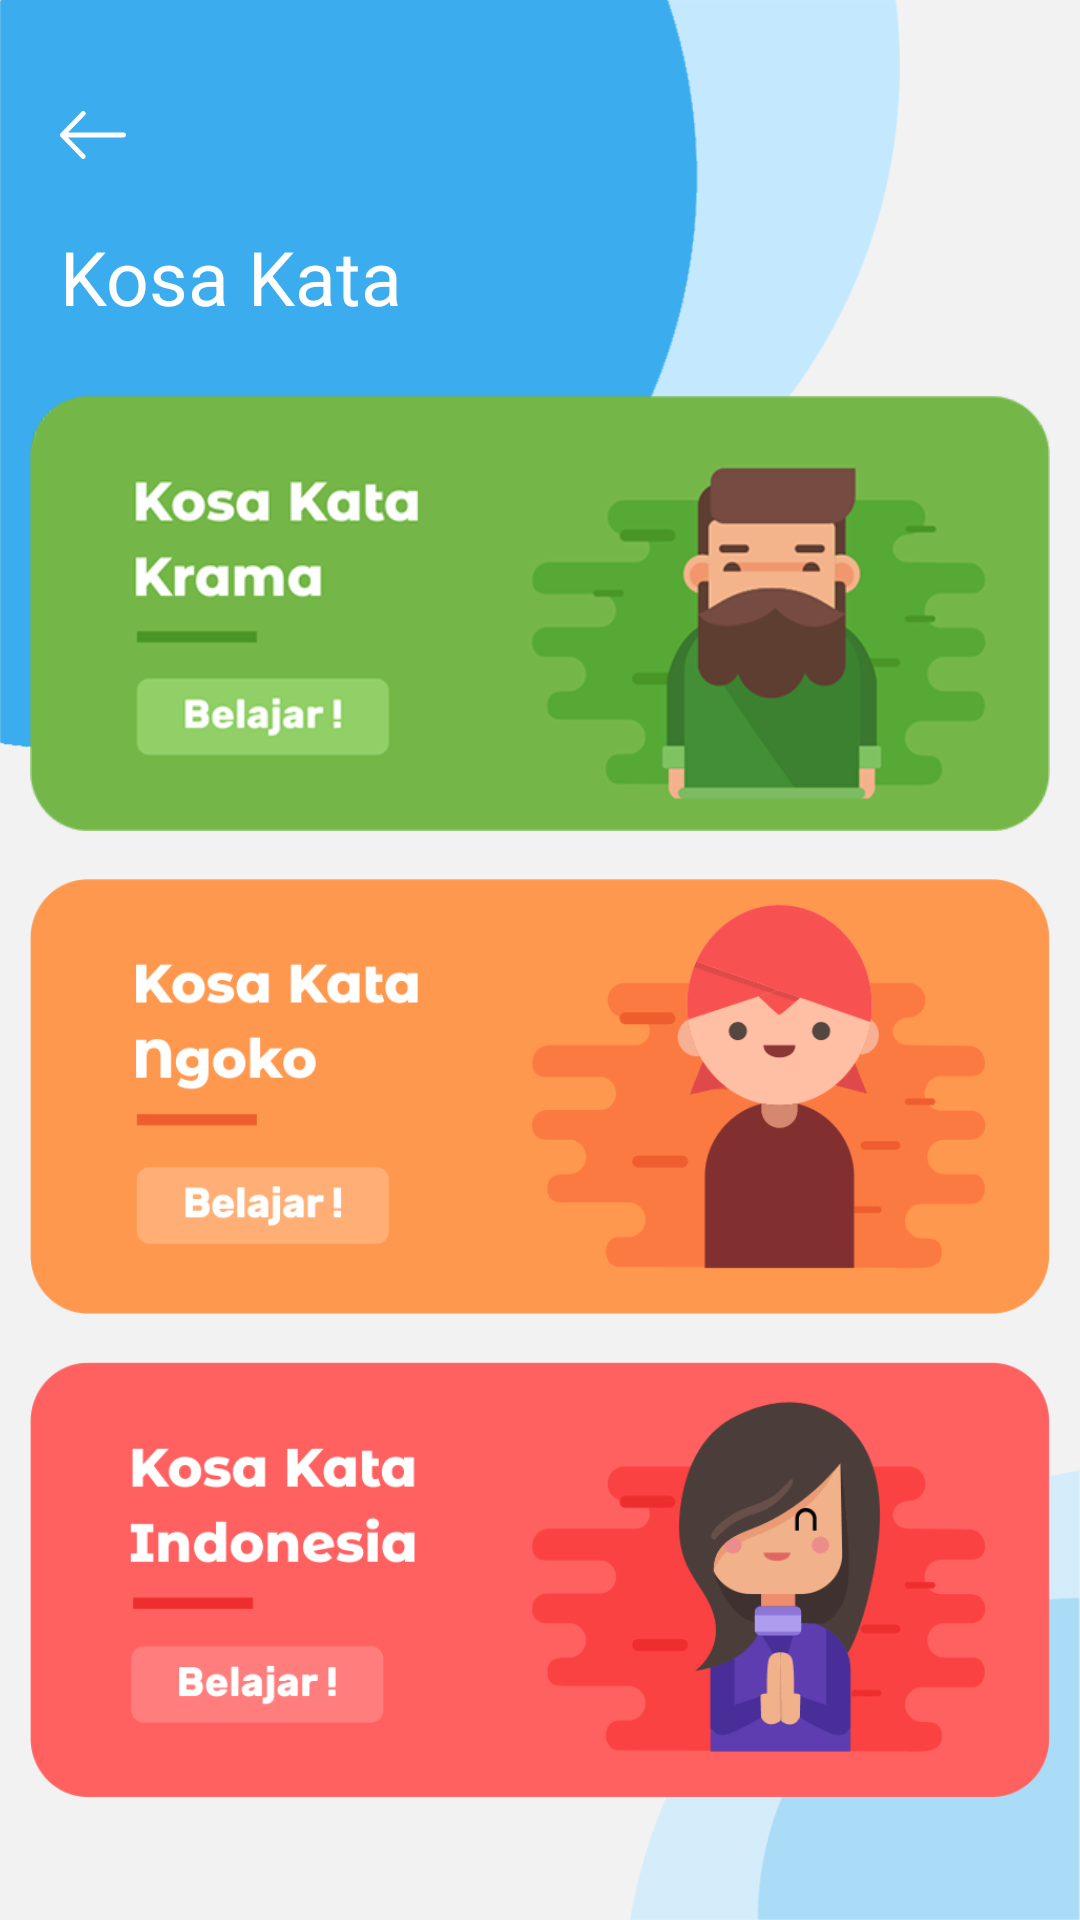

Produce the Android XML layout that renders to this screen, including the resource entries it uses.
<!-- AndroidManifest.xml: application theme AppTheme -->
<!-- res/layout/activity_kosakata.xml -->
<?xml version="1.0" encoding="utf-8"?>
<RelativeLayout
        xmlns:android="http://schemas.android.com/apk/res/android"
        xmlns:tools="http://schemas.android.com/tools"
        xmlns:app="http://schemas.android.com/apk/res-auto"
        android:layout_width="match_parent"
        android:layout_height="match_parent"
        android:background="@color/grey_bg"
        tools:context=".activity.KosakataActivity">
    <ImageView android:layout_width="150dp"
               android:layout_height="150dp"
               android:layout_alignParentBottom="true"
               android:layout_alignParentRight="true"
               android:layout_marginTop="20dp"
               android:background="@drawable/kosakata_bottom"
               android:layout_alignParentEnd="true"/>


    <RelativeLayout
            android:layout_width="match_parent"
            android:id="@+id/top"
            android:layout_height="match_parent">

        <LinearLayout android:layout_width="300dp"
                      android:layout_height="250dp"
                      android:background="@drawable/kosakata_top">

        </LinearLayout>

        <TextView
                android:id="@+id/icoback"
                android:layout_width="wrap_content"
                android:layout_height="wrap_content"
                android:text=""
                android:paddingLeft="20dp"
                android:textSize="30sp"
                android:drawableStart="@drawable/ic_arrow_back"
                android:textColor="@android:color/white"
                android:layout_marginTop="25dp"
                android:paddingStart="20dp"
                android:onClick="back"
                android:drawableLeft="@drawable/ic_arrow_back"/>
        <TextView
                android:id="@+id/hai"
                android:layout_width="wrap_content"
                android:layout_height="wrap_content"
                android:text="Kosa Kata"
                android:paddingLeft="20dp"
                android:textSize="25sp"
                android:layout_marginTop="10dp"
                android:textColor="@android:color/white"
                android:layout_below="@id/icoback"
                android:paddingStart="20dp"/>




        <RelativeLayout
                android:layout_width="match_parent"
                android:layout_height="wrap_content"
                android:layout_marginTop="15dp"
                android:layout_below="@+id/hai"

        >
            <FrameLayout
                    android:id="@+id/kosakata_c1"
                    android:layout_width="match_parent"
                    android:layout_marginTop="8dp"
                    android:layout_marginBottom="8dp"
                    android:layout_marginRight="10dp"
                    android:layout_marginLeft="10dp"
                    android:layout_height="145dp"
                    android:background="@drawable/kosakata_c1"
                    />

            <FrameLayout
                    android:layout_below="@id/kosakata_c1"
                    android:id="@+id/kosakata_c2"
                    android:layout_width="match_parent"
                    android:layout_marginTop="8dp"
                    android:layout_marginBottom="8dp"
                    android:layout_marginRight="10dp"
                    android:layout_marginLeft="10dp"
                    android:layout_height="145dp"
                    android:background="@drawable/kosakata_c2"

            />

            <FrameLayout
                    android:layout_below="@id/kosakata_c2"
                    android:id="@+id/kosakata_c3"
                    android:layout_width="match_parent"
                    android:layout_marginTop="8dp"
                    android:layout_marginBottom="8dp"
                    android:layout_marginRight="10dp"
                    android:layout_marginLeft="10dp"
                    android:layout_height="145dp"
                    android:background="@drawable/kosakata_c3"

            />

        </RelativeLayout>

    </RelativeLayout>


</RelativeLayout>
<!-- resources referenced by this layout -->
<resources>
  <color name="grey_bg">#f2f2f2</color>
  <!-- drawable ic_arrow_back (drawable) -->
  <vector android:autoMirrored="true" android:height="16dp"
          android:viewportHeight="13.12" android:viewportWidth="18.659"
          android:width="22dp" xmlns:android="http://schemas.android.com/apk/res/android">
      <path android:fillColor="#fff" android:pathData="M6.094,12.923a0.662,0.662 0,0 0,0.94 -0.931l-4.768,-4.768L18.001,7.224A0.655,0.655 0,0 0,18.659 6.565a0.662,0.662 0,0 0,-0.658 -0.668L2.267,5.897l4.768,-4.759a0.675,0.675 0,0 0,-0 -0.94,0.659 0.659,0 0,0 -0.94,-0l-5.9,5.9a0.648,0.648 0,0 0,-0 0.931Z"/>
  </vector>
  <!-- drawable kosakata_bottom: png bitmap (drawable, 2475 bytes) -->
  <!-- drawable kosakata_c1: png bitmap (drawable, 35956 bytes) -->
  <!-- drawable kosakata_c2: png bitmap (drawable, 10341 bytes) -->
  <!-- drawable kosakata_c3: png bitmap (drawable, 12413 bytes) -->
  <!-- drawable kosakata_top: png bitmap (drawable, 11695 bytes) -->
  <style name="AppTheme" parent="Theme.AppCompat.Light.NoActionBar">
          
          <item name="colorPrimary">@color/colorPrimary</item>
          <item name="colorPrimaryDark">@color/colorPrimaryDark</item>
          <item name="colorAccent">@color/colorAccent</item>
      </style>
  <color name="colorPrimary">#3BACED</color>
  <color name="colorPrimaryDark">#3BACED</color>
  <color name="colorAccent">#2590CC</color>
</resources>
